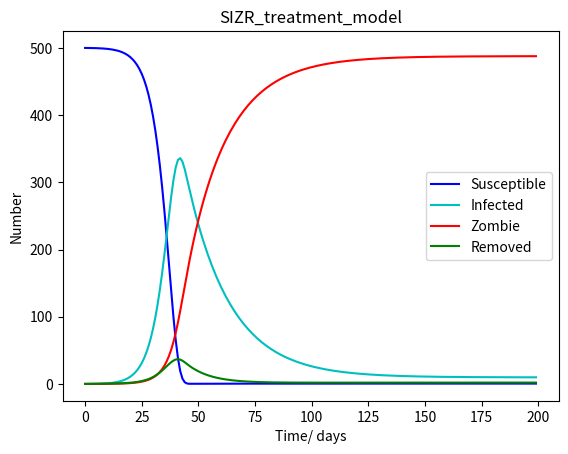

Reproduce this figure in Python.
import numpy as np
#from scipy.integrate import odeint
import matplotlib.pyplot as plt

# Total population, N.
N = 500
step = 200

# make sure x is between minimum and maximum
def clamp(minimum, x, maximum):
    return max(minimum, min(x, maximum))

def SIZR(t, s, i, z, r, alpha, beta, delta, zeta, rho, c):
    t[0] = 0
    s[0] = N
    i[0] = 0
    z[0] = 0
    r[0] = 0
    dt = 1
    for x in range(1,step):
       t[x] = x

#       s[x] = s[x-1] + dt* (-beta * s[x-1] * z[x-1]-gamma * s[x-1])
#       i[x] = i[x-1] + dt* (beta * s[x-1]* z[x-1]- rho* i[x-1]- gamma * i[x-1])
#       z[x] = z[x-1] + dt* (rho* i[x-1] + zeta * r[x-1]  - alpha * s[x-1] * z[x-1])
#       r[x] = r[x-1] + dt*(gamma * s[x-1] + gamma * i[x-1] + alpha * s[x-1] * z[x-1] - zeta * r[x-1])

       StoI = clamp(0, beta * s[x-1] * z[x-1], s[x-1])
       StoR = max(0, delta * s[x-1])
       ItoR = max(0, delta * i[x-1])
       ItoZ = max(0, rho * i[x-1])
       RtoZ = max(0, zeta * r[x-1])
       ZtoR = clamp(0, alpha * s[x-1] * z[x-1], z[x-1])
       ZtoS = max(0, c * z[x-1])

       s[x] = s[x-1] + dt* (- StoI - StoR + ZtoS)
       i[x] = i[x-1] + dt* (StoI - ItoZ - ItoR)
       z[x] = z[x-1] + dt* (ItoZ + RtoZ - ZtoR - ZtoS)
       r[x] = r[x-1] + dt* (StoR + ItoR + ZtoR - RtoZ)

#       print("x=%u, total=%2.2f s=%f=>%f, i=%f=>%f, z=%f=>%f, r=%f=>%f, alpha * s[x-1] * z[x-1]=%2.2f" % (x, s[x]+i[x]+z[x]+r[x], s[x-1], s[x], i[x-1], i[x], z[x-1], z[x], r[x-1], r[x], alpha * s[x-1] * z[x-1]))
       if s[x] < 0 or i[x] < 0 or z[x] < 0 or r[x] < 0:
           print("BUG s=%f, i=%f, z=%f, r=%f" % (s[x], i[x], z[x], r[x]))

#t = np.linspace(0, 100, 100)

t = [0]*step
s = [0]*step
i = [0]*step
z = [0]*step
r = [0]*step

#SIZR(t, s, i, z, r, 0.005, 0.0095, 0.0001, 0.0001, 0.005)
SIZR(t, s, i, z, r, 0.00075, 0.0055, 0.0001, 0.09, 0.05, 0.001)

#print(t)

plt.clf() #clears plot
plt.xlabel('Time/ days')
plt.ylabel('Number')
title = 'SIZR_treatment_model'
plt.title(title)
plt.plot(t, s, color='b', linestyle='-', label='Susceptible')
plt.plot(t, i, color='c', linestyle='-', label='Infected')
plt.plot(t, z, color='r', linestyle='-', label='Zombie')
plt.plot(t, r, color='g', linestyle='-', label='Removed')
plt.savefig(title+'.png')
plt.legend()
plt.show()  